Photos from the image-classification dataset "dataset" in the GitHub repository pmielech/apk-opencv. Its 4 classes are: bolt, locating pin, nut, washer.

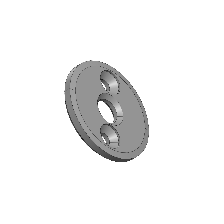
Label: washer

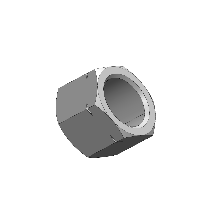
Label: nut

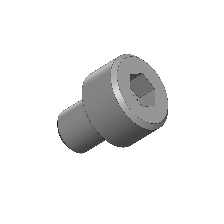
Label: bolt

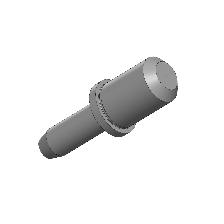
Label: locating pin

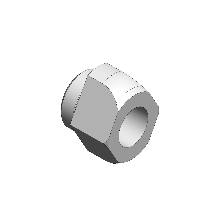
Label: locating pin

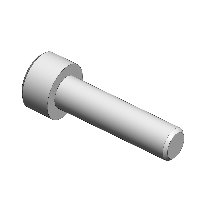
Label: bolt
